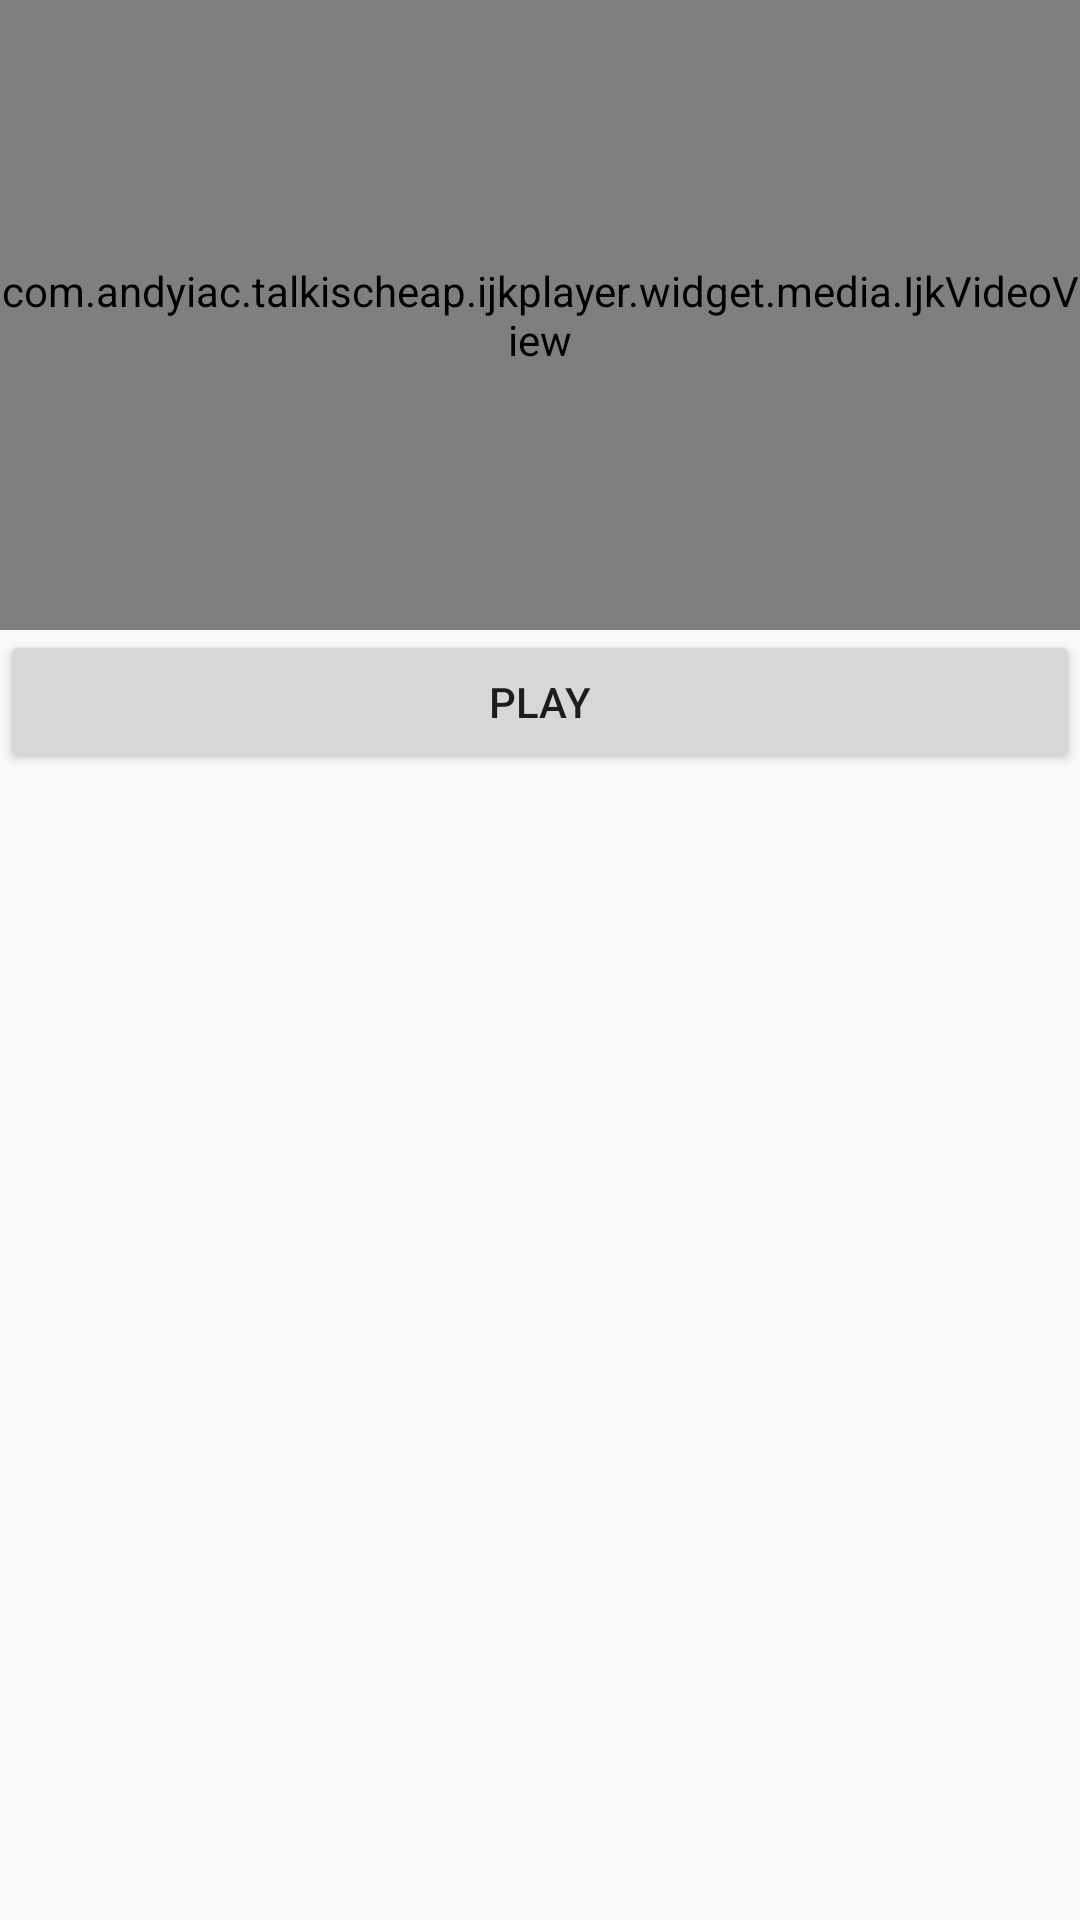

Android layout source for this screen:
<!-- AndroidManifest.xml: application theme AppTheme -->
<!-- res/layout/ijk_player_test.xml -->
<?xml version="1.0" encoding="utf-8"?>
<LinearLayout xmlns:android="http://schemas.android.com/apk/res/android"
    android:layout_width="match_parent"
    android:layout_height="match_parent"
    android:orientation="vertical">


    <com.andyiac.talkischeap.ijkplayer.widget.media.IjkVideoView
        android:id="@+id/ijk_player_fragment_video_view"
        android:layout_width="match_parent"
        android:layout_height="210dp" />

    <Button
        android:id="@+id/ikj_player_fragment_play_btn"
        android:layout_width="match_parent"
        android:layout_height="wrap_content"
        android:text="play" />

</LinearLayout>
<!-- resources referenced by this layout -->
<resources>
  <style name="AppTheme" parent="Theme.AppCompat.Light.DarkActionBar">
          
          <item name="colorPrimary">@color/colorPrimary</item>
          <item name="colorPrimaryDark">@color/colorPrimaryDark</item>
          <item name="colorAccent">@color/colorAccent</item>
      </style>
  <color name="colorPrimary">#3F51B5</color>
  <color name="colorPrimaryDark">#303F9F</color>
  <color name="colorAccent">#FF4081</color>
</resources>
